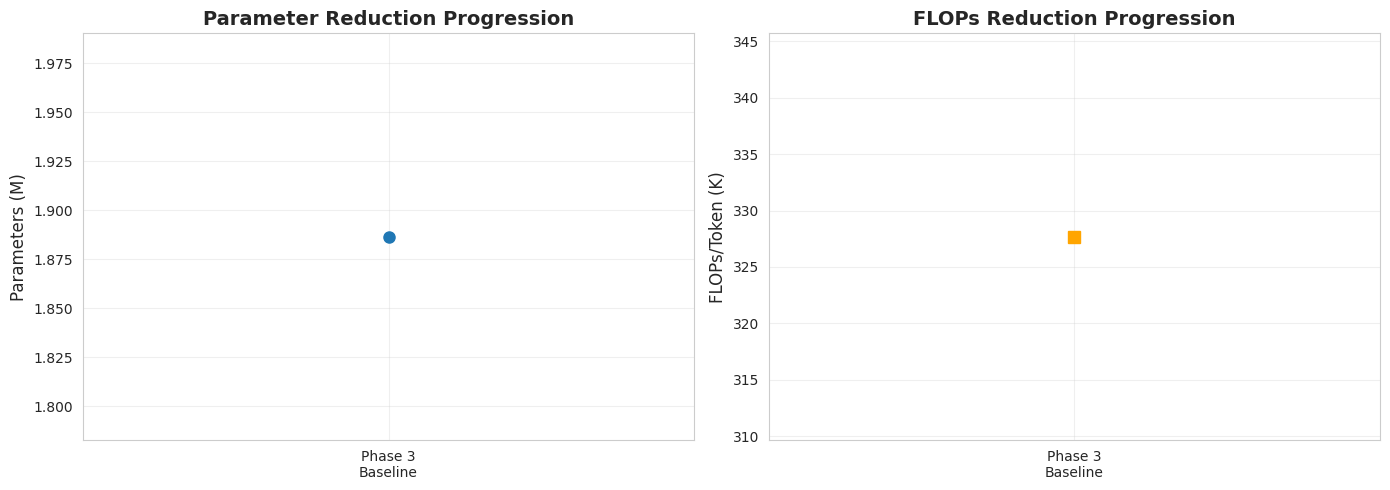

Write Python code to recreate this figure. (Note: this script raises an exception after producing the figure.)
"""
Phase 4 visualization utilities
"""

import json
import matplotlib.pyplot as plt
import seaborn as sns
import numpy as np
from pathlib import Path


def load_results():
    """Load all Phase 4 results"""
    results = {}
    
    files = {
        'vocab': 'results/vocab_optimization.json',
        'quant': 'results/quantization_results.json',
        'distill': 'results/distillation_results.json',
        'phase3': 'results/comparison_tiny.json'
    }
    
    for key, filepath in files.items():
        try:
            with open(filepath, 'r') as f:
                results[key] = json.load(f)
        except FileNotFoundError:
            results[key] = {}
    
    return results


def plot_compression_progression():
    """Plot cumulative compression across phases"""
    results = load_results()
    
    # Get base metrics from Phase 3
    if results['phase3']:
        base_params = results['phase3'].get('itera_lite', {}).get('params', {}).get('total', 1886496)
        base_flops = results['phase3'].get('itera_lite', {}).get('flops', {}).get('flops_per_token', 327680)
    else:
        base_params = 1886496
        base_flops = 327680
    
    # Calculate compression stages
    stages = ['Phase 3\nBaseline']
    params_progression = [base_params]
    flops_progression = [base_flops]
    
    # Vocabulary optimization
    if results['vocab']:
        vocab_params = results['vocab'][0].get('params', base_params)
        params_progression.append(vocab_params)
        flops_progression.append(base_flops * (vocab_params / base_params))
        stages.append('Vocab\nOptimization')
    
    # Quantization
    if results['quant']:
        quant_ratio = results['quant'].get('int8', {}).get('compression_ratio', 1.0)
        params_progression.append(params_progression[-1] / quant_ratio)
        flops_progression.append(flops_progression[-1])  # FLOPs don't change with quantization
        stages.append('INT8\nQuantization')
    
    # Distillation
    if results['distill']:
        student_params = results['distill'].get('student', {}).get('params', params_progression[-1])
        student_flops = results['distill'].get('student', {}).get('flops_per_token', flops_progression[-1])
        params_progression.append(student_params)
        flops_progression.append(student_flops)
        stages.append('Knowledge\nDistillation')
    
    # Create figure
    fig, (ax1, ax2) = plt.subplots(1, 2, figsize=(14, 5))
    
    # Plot parameters
    x = range(len(stages))
    ax1.plot(x, [p/1e6 for p in params_progression], marker='o', linewidth=2, markersize=8)
    ax1.set_xticks(x)
    ax1.set_xticklabels(stages)
    ax1.set_ylabel('Parameters (M)', fontsize=12)
    ax1.set_title('Parameter Reduction Progression', fontsize=14, fontweight='bold')
    ax1.grid(True, alpha=0.3)
    
    # Add compression ratios
    for i in range(1, len(params_progression)):
        ratio = params_progression[0] / params_progression[i]
        ax1.annotate(f'{ratio:.1f}x',
                    xy=(i, params_progression[i]/1e6),
                    xytext=(0, 10),
                    textcoords='offset points',
                    ha='center',
                    fontsize=10,
                    fontweight='bold')
    
    # Plot FLOPs
    ax2.plot(x, [f/1e3 for f in flops_progression], marker='s', linewidth=2, markersize=8, color='orange')
    ax2.set_xticks(x)
    ax2.set_xticklabels(stages)
    ax2.set_ylabel('FLOPs/Token (K)', fontsize=12)
    ax2.set_title('FLOPs Reduction Progression', fontsize=14, fontweight='bold')
    ax2.grid(True, alpha=0.3)
    
    # Add compression ratios
    for i in range(1, len(flops_progression)):
        ratio = flops_progression[0] / flops_progression[i]
        ax2.annotate(f'{ratio:.1f}x',
                    xy=(i, flops_progression[i]/1e3),
                    xytext=(0, 10),
                    textcoords='offset points',
                    ha='center',
                    fontsize=10,
                    fontweight='bold',
                    color='orange')
    
    plt.tight_layout()
    plt.savefig('reports/phase4_compression_progression.png', dpi=300, bbox_inches='tight')
    print("✓ Saved compression progression plot")
    plt.close()


def plot_efficiency_tradeoffs():
    """Plot efficiency vs quality tradeoffs"""
    results = load_results()
    
    if not results['distill']:
        print("⚠ Distillation results not available")
        return
    
    fig, ax = plt.subplots(figsize=(10, 6))
    
    # Get metrics
    teacher = results['distill'].get('teacher', {})
    student = results['distill'].get('student', {})
    
    models = ['Teacher\n(Tiny)', 'Student\n(Micro)']
    params = [teacher.get('params', 0)/1e6, student.get('params', 0)/1e6]
    throughput = [teacher.get('throughput', 0), student.get('throughput', 0)]
    
    # Create scatter plot
    colors = ['#2E86AB', '#A23B72']
    for i, model in enumerate(models):
        ax.scatter(params[i], throughput[i], s=500, alpha=0.7, color=colors[i], label=model)
        ax.annotate(model,
                   xy=(params[i], throughput[i]),
                   xytext=(10, 10),
                   textcoords='offset points',
                   fontsize=11,
                   fontweight='bold')
    
    ax.set_xlabel('Parameters (M)', fontsize=12)
    ax.set_ylabel('Throughput (tokens/sec)', fontsize=12)
    ax.set_title('Model Size vs Throughput', fontsize=14, fontweight='bold')
    ax.grid(True, alpha=0.3)
    ax.legend(loc='best')
    
    plt.tight_layout()
    plt.savefig('reports/phase4_efficiency_tradeoffs.png', dpi=300, bbox_inches='tight')
    print("✓ Saved efficiency tradeoffs plot")
    plt.close()


def plot_quantization_comparison():
    """Plot quantization impact"""
    results = load_results()
    
    if not results['quant']:
        print("⚠ Quantization results not available")
        return
    
    orig = results['quant'].get('original', {})
    int8 = results['quant'].get('int8', {})
    
    fig, (ax1, ax2) = plt.subplots(1, 2, figsize=(12, 5))
    
    # Memory comparison
    models = ['FP32\nOriginal', 'INT8\nQuantized']
    memory = [orig.get('size_mb', 0), int8.get('size_mb', 0)]
    
    bars1 = ax1.bar(models, memory, color=['#3A86FF', '#FB5607'])
    ax1.set_ylabel('Model Size (MB)', fontsize=12)
    ax1.set_title('Memory Footprint', fontsize=14, fontweight='bold')
    ax1.grid(True, alpha=0.3, axis='y')
    
    # Add values on bars
    for bar, val in zip(bars1, memory):
        height = bar.get_height()
        ax1.text(bar.get_x() + bar.get_width()/2., height,
                f'{val:.2f} MB',
                ha='center', va='bottom', fontsize=11, fontweight='bold')
    
    # Add compression ratio
    if int8.get('compression_ratio'):
        ax1.text(0.5, max(memory) * 0.9,
                f"{int8['compression_ratio']:.1f}x\nCompression",
                ha='center', fontsize=12, fontweight='bold',
                bbox=dict(boxstyle='round', facecolor='yellow', alpha=0.3))
    
    # Speed comparison
    speed = [1.0, int8.get('speedup', 1.0)]  # Normalized to original
    
    bars2 = ax2.bar(models, speed, color=['#3A86FF', '#FB5607'])
    ax2.set_ylabel('Relative Speed', fontsize=12)
    ax2.set_title('Inference Speed', fontsize=14, fontweight='bold')
    ax2.grid(True, alpha=0.3, axis='y')
    ax2.set_ylim(0, max(speed) * 1.3)
    
    # Add values on bars
    for bar, val in zip(bars2, speed):
        height = bar.get_height()
        ax2.text(bar.get_x() + bar.get_width()/2., height,
                f'{val:.2f}x',
                ha='center', va='bottom', fontsize=11, fontweight='bold')
    
    plt.tight_layout()
    plt.savefig('reports/phase4_quantization.png', dpi=300, bbox_inches='tight')
    print("✓ Saved quantization comparison plot")
    plt.close()


def generate_all_visualizations():
    """Generate all Phase 4 visualizations"""
    print("\nGenerating Phase 4 visualizations...")
    
    sns.set_style("whitegrid")
    plt.rcParams['font.family'] = 'sans-serif'
    
    plot_compression_progression()
    plot_efficiency_tradeoffs()
    plot_quantization_comparison()
    
    print("\n✓ All visualizations generated!")
    print("  Saved to reports/phase4_*.png")


if __name__ == "__main__":
    generate_all_visualizations()
